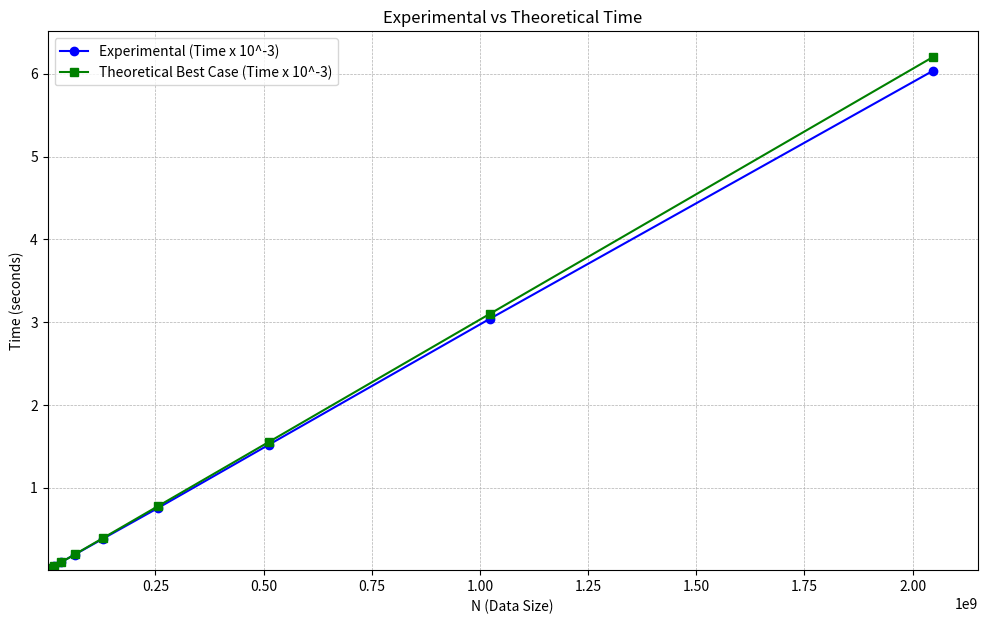

Generate this figure with matplotlib:
import matplotlib.pyplot as plt
import numpy as np

# Data from the tables
N = [1000003 , 2000003 , 4000037 , 8000009 , 16000057 , 32000011 , 64000031 , 128000003 , 256000001 , 512000009 , 1024000009 , 2048000011]
experimental_time = [3.643, 10.051, 12.12, 24.284, 48.268, 99.244, 191.605, 380.24, 753.837, 1517.66, 3042.77, 6038.826]
theoretical_time = [3.03, 6.06, 12.12, 24.24, 48.48, 96.96, 193.9, 387.84, 775.837, 1551.13, 3102.72, 6205.4]

# Convert times to consistent scales
experimental_time = np.array(experimental_time) * 1e-3
theoretical_time = np.array(theoretical_time) * 1e-3

# Plot
plt.figure(figsize=(12, 7))

# Plot experimental time with only the first 14 N values
plt.plot(N, experimental_time, 'o-', label='Experimental (Time x 10^-3)', color='blue')

# Plot theoretical time with all 16 N values
plt.plot(N, theoretical_time, 's-', label='Theoretical Best Case (Time x 10^-3)', color='green')

plt.xlim(left=min(N))  # Start x-axis at the minimum N value
plt.ylim(bottom=min(min(experimental_time), min(theoretical_time)))  # Start y-axis at the minimum time value


# Labels and title
plt.xlabel('N (Data Size)')
plt.ylabel('Time (seconds)')
plt.title('Experimental vs Theoretical Time')
plt.legend()
plt.grid(which="both", linestyle="--", linewidth=0.5)

# Save as PDF
plt.savefig('plot.pdf', format='pdf', bbox_inches='tight')

# Show the plot
plt.show()

